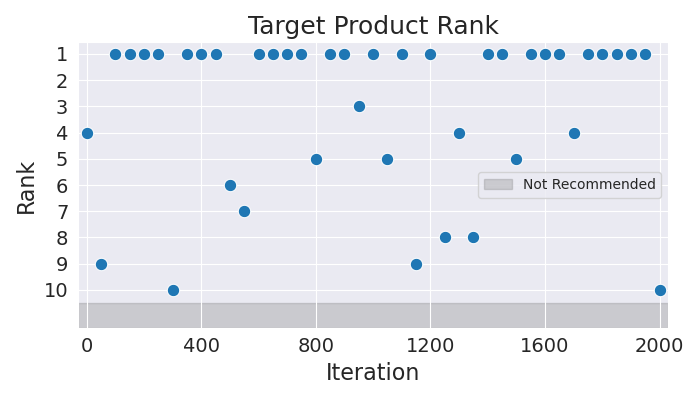

The data file committed next to this chart (first rows):
Iteration, Rank
0, 4
50, 9
100, 1
150, 1
200, 1
250, 1
300, 10
350, 1
400, 1
450, 1
500, 6
550, 7
600, 1
650, 1
700, 1
750, 1
800, 5
850, 1
900, 1
950, 3
1000, 1
1050, 5
1100, 1
1150, 9
1200, 1
1250, 8
1300, 4
1350, 8
1400, 1
1450, 1
1500, 5
1550, 1
1600, 1
1650, 1
1700, 4
1750, 1
1800, 1
1850, 1
1900, 1
1950, 1
2000, 10
